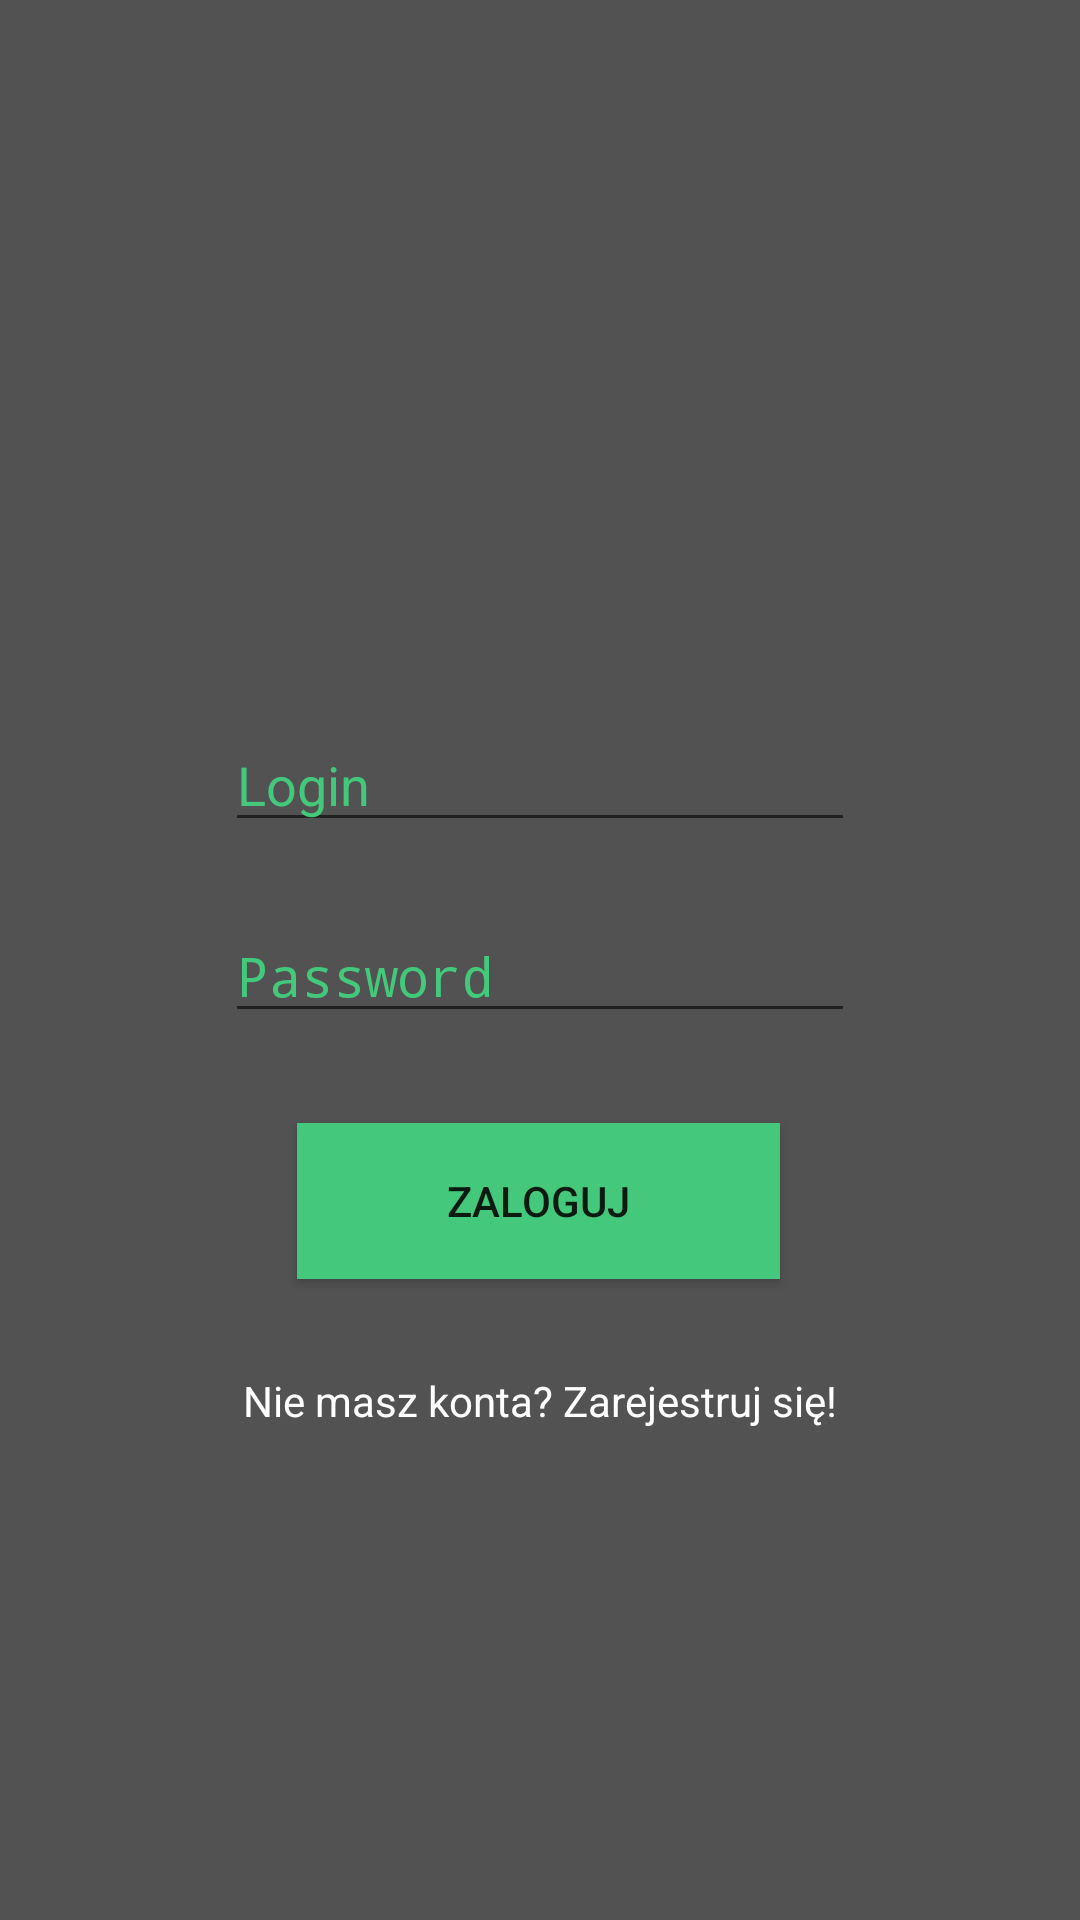

Layout XML and referenced resources for this Android screen:
<!-- AndroidManifest.xml: application theme AppTheme -->
<!-- res/layout/activity_main.xml -->
<?xml version="1.0" encoding="utf-8"?>
<android.support.constraint.ConstraintLayout xmlns:android="http://schemas.android.com/apk/res/android"
    xmlns:app="http://schemas.android.com/apk/res-auto"
    xmlns:tools="http://schemas.android.com/tools"
    android:layout_width="match_parent"
    android:layout_height="match_parent"
    android:background="@color/colorPrimary"
    tools:context=".LoginActivity">

    <EditText
        android:id="@+id/editLogin"
        android:layout_width="wrap_content"
        android:layout_height="wrap_content"
        android:layout_marginStart="8dp"
        android:layout_marginTop="8dp"
        android:layout_marginEnd="8dp"
        android:layout_marginBottom="8dp"
        android:ems="10"
        android:hint="Login"
        android:inputType="textPersonName"
        android:textAllCaps="false"
        android:textColor="@color/colorAccent"
        android:textColorHint="@color/colorAccent"
        app:layout_constraintBottom_toBottomOf="parent"
        app:layout_constraintEnd_toEndOf="parent"
        app:layout_constraintStart_toStartOf="parent"
        app:layout_constraintTop_toTopOf="parent"
        app:layout_constraintVertical_bias="0.397"
        app:backgroundTint="@color/colorAccent"/>


    <EditText
        android:id="@+id/editPassword"
        android:layout_width="wrap_content"
        android:layout_height="wrap_content"
        android:layout_marginStart="8dp"
        android:layout_marginTop="8dp"
        android:layout_marginEnd="8dp"
        android:layout_marginBottom="8dp"
        android:ems="10"
        android:hint="Password"
        android:inputType="textPassword"
        android:textColor="@color/colorAccent"
        android:textColorHint="@color/colorAccent"
        app:layout_constraintBottom_toBottomOf="parent"
        app:layout_constraintEnd_toEndOf="parent"
        app:layout_constraintStart_toStartOf="parent"
        app:layout_constraintTop_toBottomOf="@+id/editLogin"
        app:layout_constraintVertical_bias="0.048"
        app:backgroundTint="@color/colorAccent" />

    <Button
        android:id="@+id/buttonZaloguj"
        android:layout_width="161dp"
        android:layout_height="52dp"
        android:layout_marginStart="8dp"
        android:layout_marginTop="8dp"
        android:layout_marginEnd="8dp"
        android:layout_marginBottom="8dp"
        android:background="@color/colorAccent"
        android:text="Zaloguj"
        app:layout_constraintBottom_toBottomOf="parent"
        app:layout_constraintEnd_toEndOf="parent"
        app:layout_constraintHorizontal_bias="0.498"
        app:layout_constraintStart_toStartOf="parent"
        app:layout_constraintTop_toBottomOf="@+id/editPassword"
        app:layout_constraintVertical_bias="0.097" />

    <TextView
        android:id="@+id/textView_NoAccount"
        android:layout_width="wrap_content"
        android:layout_height="wrap_content"
        android:layout_marginStart="8dp"
        android:layout_marginTop="8dp"
        android:layout_marginEnd="8dp"
        android:layout_marginBottom="72dp"
        android:text="Nie masz konta? Zarejestruj się!"
        android:textColor="@android:color/background_light"
        app:layout_constraintBottom_toBottomOf="parent"
        app:layout_constraintEnd_toEndOf="parent"
        app:layout_constraintStart_toStartOf="parent"
        app:layout_constraintTop_toBottomOf="@+id/buttonZaloguj"
        app:layout_constraintVertical_bias="0.201" />
</android.support.constraint.ConstraintLayout>
<!-- resources referenced by this layout -->
<resources>
  <color name="colorAccent">#44C87B</color>
  <color name="colorPrimary">#515251</color>
  <style name="AppTheme" parent="Theme.AppCompat.Light.DarkActionBar">
          
          <item name="colorPrimary">@color/colorPrimary</item>
          <item name="colorPrimaryDark">@color/colorPrimaryDark</item>
          <item name="colorAccent">@color/colorAccent</item>
      </style>
  <color name="colorPrimaryDark">#2F3030</color>
</resources>
